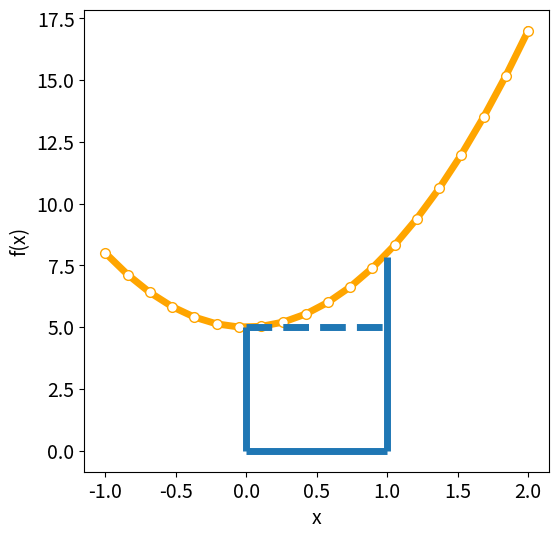
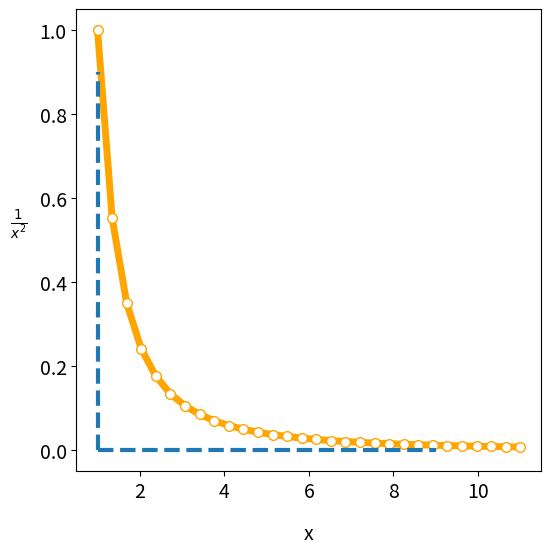

The matplotlib source for these figures, in order: (Note: this script raises an exception after producing the figures.)
#help(scipy)

import matplotlib
import matplotlib.pyplot as plt
import numpy as np
import scipy

from scipy.integrate import quad

print(matplotlib.__version__)
print(np.__version__)
print(scipy.__version__)

def simple_function(x: float, m: float, n: float) -> float:
    return m*x**2 + n

m = 3.00
n = 5.00

x_data = np.linspace(-1, 2, 20)
x_data

plt.figure(figsize=(6, 6))

plt.plot(x_data, simple_function(x_data, m, n), color='orange', linewidth=5,
         marker='o', markersize=7, mfc='white')

plt.hlines(y=0.0, xmin=0.0, xmax=1.0, linewidth=5)
plt.hlines(y=5.0, xmin=0.0, xmax=1.0, linewidth=5, linestyle='dashed')

plt.vlines(x=0.0, ymin=0.0, ymax=5.0, linewidth=5)
plt.vlines(x=1.0, ymin=0.0, ymax=7.85, linewidth=5)

plt.xlabel(xlabel='x', fontsize=14)
plt.ylabel(ylabel='f(x)', fontsize=14)
plt.yticks(fontsize=14)
plt.xticks(fontsize=14)

plt.show()

result = quad(func=simple_function, a=0, b=1, args=(m, n))
result

print(f'Full answer: {result[0]:0.2f} ± {result[1]:0.2e}')

number = 2

eval('number**2')

x_data_array = np.linspace(1, 11, 30)
x_data_array

y_data_array = eval('1/(x_data_array**2)')
y_data_array

plt.figure(figsize=(6, 6))

plt.plot(x_data_array, y_data_array, color='orange', linewidth=5,
         marker='o', markersize=7, mfc='white')

plt.hlines(y=0.0, xmin=1.0, xmax=9.0, linestyle='dashed', linewidth=3)
plt.vlines(x=1.0, ymin=0.0, ymax=0.9, linestyle='dashed', linewidth=3)

plt.xlabel(xlabel='x', fontsize=14, labelpad=15)
plt.ylabel(ylabel=r'$\frac{1}{x^2}$', fontsize=14, rotation=0, labelpad=15)
plt.yticks(fontsize=14)
plt.xticks(fontsize=14)

plt.show()

def function(x: float) -> float:
    return 1/x**2

result = quad(func=function, a=1, b=np.inf)
result

result = quad(1/x**2, 1, np.inf)

from scipy import optimize

def scalar_func(x: float) -> float:
    return x**2 + 25*np.sin(x)

x_values = np.arange(-10, 10, 0.1)

y_values = scalar_func(x_values)
y_values

plt.figure(figsize=(10, 6))

plt.plot(x_values, y_values, 'o')

plt.show()

result_global = optimize.minimize(fun=scalar_func, x0=0.0, method="BFGS")
result_global

type(result_global)

result_global.x

result_global.fun

result_local = optimize.minimize(fun=scalar_func, x0=3.0, method="BFGS")

result_local

optimize.fminbound(func=scalar_func, x1=-10, x2=10)

my_range = (slice(-10, 10, 0.1), )
optimize.brute(func=scalar_func, ranges=my_range)

optimize.brute(func=scalar_func, ranges=((-10, 10), ))

optimize.basinhopping(func=scalar_func, x0=3.0, stepsize=0.5)

optimize.basinhopping(func=scalar_func, x0=3.0, stepsize=2.5)

from scipy.interpolate import interp1d

x_data_array = np.arange(0, 10, 1)
x_data_array

y_data_array = np.exp(-x_data_array/3.0)
y_data_array

plt.figure(figsize=(10, 6))

plt.plot(x_data_array, y_data_array, linestyle='solid', linewidth=5, marker='o', markersize=15)

plt.hlines(y=y_data_array[2], xmin=0, xmax=9, colors='#1f77b4', linewidth=5)

plt.show()

interp_function = interp1d(x_data_array, y_data_array)

interp_function(2.0)

plt.figure(figsize=(10, 6))

plt.plot(x_data_array, y_data_array, 'o', markersize=15)

plt.hlines(y=y_data_array[2], xmin=0, xmax=9, colors='#1f77b4', linewidth=5)
plt.hlines(y=interp_function(2.0), xmin=0, xmax=9, colors='#ff7f0e', linestyles='dashed', linewidth=5)

plt.show()

x_values_new = np.arange(1, 8.2, 0.2)
print(x_values_new)

y_values_new = interp_function(x_values_new)
y_values_new

print(y_values_new)

plt.figure(figsize=(10, 6))

plt.plot(x_data_array, y_data_array, marker='o', markersize=15)
plt.hlines(y=y_data_array[2], xmin=0, xmax=9, colors='#1f77b4', linewidth=5)

plt.plot(x_values_new, y_values_new, marker='o', markersize=5)
plt.hlines(y=interp_function(2.0), xmin=0, xmax=9, colors='#ff7f0e', linestyles='dashed', linewidth=5)

plt.show()

x_values = np.linspace(0, 1, 10)
x_values

np.random.random(10)

noise = (np.random.random(10)**2 - 1) * 2e-1
noise

y_values_ideal = np.sin(2 * np.pi * x_values)
y_values_ideal

y_values_sim = np.sin(2 * np.pi * x_values) + noise
y_values_sim

plt.figure(figsize=(10, 6))

plt.plot(x_values, y_values_ideal, marker='o', color='#1f77b4', markersize=7, linewidth=2, alpha=0.5) #ideal, blue
plt.plot(x_values, y_values_sim, marker='o', color='#ff7f0e', markersize=15, linewidth=5) #simulated, orange

plt.hlines(y=y_values_sim[5], xmin=0, xmax=1, colors='#ff7f0e', linewidth=3)

plt.show()

interp_function = interp1d(x_values, y_values_sim)

x_data_new = np.arange(0, 1, 0.02)
x_data_new

y_data_new = interp_function(x_data_new)
y_data_new

plt.figure(figsize=(10, 6))

plt.plot(x_values, y_values_ideal, marker='o', color='#1f77b4', markersize=7, linewidth=2, alpha=0.5)
plt.plot(x_values, y_values_sim, marker='o', color='#ff7f0e', markersize=15, linewidth=5)

plt.hlines(y=y_values_sim[5], xmin=0, xmax=1, colors='#ff7f0e', linewidth=5)

## plot the interpolated curve (green)
plt.plot(x_data_new, y_data_new, marker='o', color='#2ca02c', markersize=10, linewidth=2, alpha=0.5)
plt.hlines(y=interp_function(x_values[5]), xmin=0, xmax=1, colors='#2ca02c',
           linestyles='dashed', linewidth=2, alpha=0.5)

plt.show()

def percentage_rel_error(estimated: float, actual: float) -> float:
    return ((estimated - actual)/actual)*100

pce = percentage_rel_error(estimated=(interp_function(x_values[5])), actual=y_values_sim[5])
print(f'{pce:.2}')

pce = percentage_rel_error(estimated=(interp_function(x_values[5])), actual=y_values_ideal[5])
pce

x_values = np.linspace(-5, 5, num=50)
x_values

noise = np.random.random(50)
noise

y_values = 1.7*np.sin(2.5 * x_values) + noise
y_values

plt.figure(figsize=(10, 6))

plt.plot(x_values, y_values, '-o', markersize=15, linewidth=5)

plt.show()

def sine_func(x: float, a: float, b: float) -> float:
    return a * np.sin(b * x)



solution, solution_covariance = optimize.curve_fit(sine_func, x_values, y_values, p0=[2.0, 2.0])

solution

solution_covariance

std_dev = np.sqrt(np.diag(solution_covariance))
std_dev

plt.figure(figsize=(10, 6))

plt.plot(x_values, y_values, '-o', markersize=15, linewidth=5) # blue (simulated experimental date)

plt.plot(x_values, sine_func(x_values, solution[0], solution[1]),
         '-o', markersize=15, linewidth=5, alpha=0.7) # orange

plt.show()

plt.figure(figsize=(10, 6))

plt.plot(x_values, scalar_func(x_values), linestyle='solid', linewidth=5, alpha=0.5)
plt.hlines(y=0, xmin=-10, xmax=10, colors='red')

plt.show()

root1 = optimize.root(fun=scalar_func, x0=-4)
root1

root2 = optimize.root(fun=scalar_func, x0=1)
root2

root3 = optimize.root(scalar_func, x0=4)
root3

root4 = optimize.root(scalar_func, x0=7)
root4

root4.x

my_x = root4.x[0]

my_x**2 + 25*np.sin(my_x)
